Run: headless pygame with SDL's dummy video driver; simulated clock (each Clock.tick advances the game by its frame time, no real sleeping); random seed 0; keys injected as events and as key.get_pressed() state; mouse plan: one left click at the window centre at the start of phase 2, then a move to the lower-right quarter at the start of phase 3.
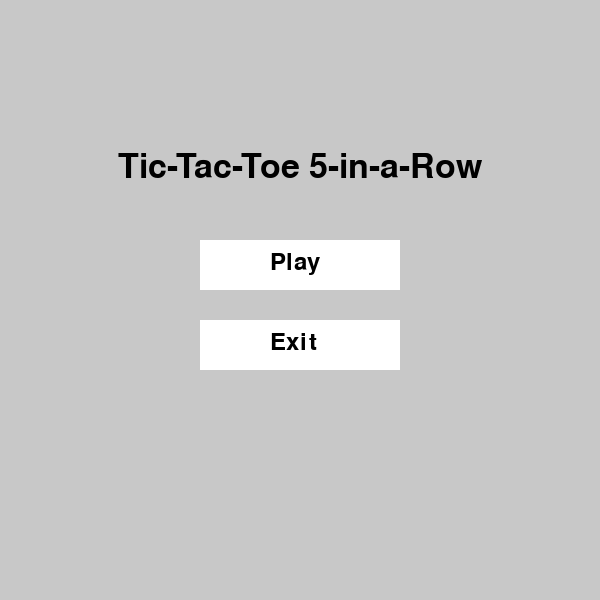
Frame 1 of 4 · flips 1–60 · no input
Frame 2 of 4 · flips 61–180 · clicked the window centre · tapped SPACE, RETURN · held RIGHT (→), D · screen unchanged from frame 1, image omitted
Frame 3 of 4 · flips 181–300 · moved the mouse to the lower-right quarter · held DOWN (↓), S · screen unchanged from frame 2, image omitted
Frame 4 of 4 · flips 301–420 · held LEFT (←), A, UP (↑), W · screen unchanged from frame 3, image omitted

The pygame program that drew these frames:

import pygame
import sys

pygame.init()
CELL_SIZE = 20 
GRID_SIZE = 1000 
DISPLAY_GRID = 30
SCREEN_SIZE = CELL_SIZE * DISPLAY_GRID
screen = pygame.display.set_mode((SCREEN_SIZE, SCREEN_SIZE))
pygame.display.set_caption("Tic-Tac-Toe 5-in-a-Row")

WHITE = (255, 255, 255)
BLACK = (0, 0, 0)
RED = (255, 0, 0)
BLUE = (0, 0, 255)
GRAY = (200, 200, 200)

font = pygame.font.Font(None, 36)

def draw_grid():
    for x in range(DISPLAY_GRID):
        pygame.draw.line(screen, BLACK, (x * CELL_SIZE, 0), (x * CELL_SIZE, SCREEN_SIZE))
    for y in range(DISPLAY_GRID):
        pygame.draw.line(screen, BLACK, (0, y * CELL_SIZE), (SCREEN_SIZE, y * CELL_SIZE))

def display_winner_message(winner):
    if winner == "X":
        message = "Player 1 wins!"
        color = RED
    else:
        message = "Player 2 wins!"
        color = BLUE
    win_text = font.render(message, True, color)
    text_rect = win_text.get_rect(center=(SCREEN_SIZE // 2, SCREEN_SIZE // 2 - 120))
    screen.blit(win_text, text_rect)

def draw_buttons():
    replay_button = pygame.Rect(SCREEN_SIZE // 2 - 100, SCREEN_SIZE // 2 - 60, 200, 50)
    menu_button = pygame.Rect(SCREEN_SIZE // 2 - 100, SCREEN_SIZE // 2 + 20, 200, 50)
    
    pygame.draw.rect(screen, WHITE, replay_button)
    pygame.draw.rect(screen, WHITE, menu_button)
    
    replay_text = font.render("Replay", True, BLACK)
    menu_text = font.render("Main Menu", True, BLACK)
    screen.blit(replay_text, (replay_button.x + (replay_button.width - replay_text.get_width()) // 2, 
                               replay_button.y + (replay_button.height - replay_text.get_height()) // 2))
    screen.blit(menu_text, (menu_button.x + (menu_button.width - menu_text.get_width()) // 2, 
                             menu_button.y + (menu_button.height - menu_text.get_height()) // 2))
    
    return replay_button, menu_button

def game_over_screen(winner):
    screen.fill(GRAY)
    display_winner_message(winner)
    replay_button, menu_button = draw_buttons()
    pygame.display.flip()
    
    waiting = True
    while waiting:
        for event in pygame.event.get():
            if event.type == pygame.QUIT:
                pygame.quit()
                sys.exit()
            elif event.type == pygame.MOUSEBUTTONDOWN:
                mouse_pos = pygame.mouse.get_pos()
                if replay_button.collidepoint(mouse_pos):
                    return "restart"
                elif menu_button.collidepoint(mouse_pos):
                    return "menu"  

def check_five_in_a_row(board, row, col, current_player):
    def count_consecutive(dx, dy):
        count = 0
        r, c = row, col
        while 0 <= r < GRID_SIZE and 0 <= c < GRID_SIZE and board[r][c] == current_player:
            count += 1
            r += dy
            c += dx
        return count

    directions = [(1, 0), (0, 1), (1, 1), (1, -1)]
    for dx, dy in directions:
        count = count_consecutive(dx, dy) + count_consecutive(-dx, -dy) - 1
        if count >= 5:
            return True
    return False

def main_game():
    board = [['' for _ in range(GRID_SIZE)] for _ in range(GRID_SIZE)]
    current_player = "X"
    offset_x, offset_y = 0, 0
    dragging = False
    dragged = False  
    drag_start_pos = (0, 0)
    accumulated_dx, accumulated_dy = 0, 0 
    game_over = False 
    winner = None 

    while True:  
        screen.fill(WHITE)
        draw_grid()
        
        for row in range(DISPLAY_GRID):
            for col in range(DISPLAY_GRID):
                board_row = row + offset_y
                board_col = col + offset_x
                if board[board_row][board_col] == "X":
                    color = RED
                elif board[board_row][board_col] == "O":
                    color = BLUE
                else:
                    continue
                mark_text = font.render(board[board_row][board_col], True, color)
                text_rect = mark_text.get_rect(center=(col * CELL_SIZE + CELL_SIZE // 2, row * CELL_SIZE + CELL_SIZE // 2))
                screen.blit(mark_text, text_rect)

        if game_over:
            pygame.display.flip()
            pygame.time.delay(2000)
            result = game_over_screen(winner)
            if result == "menu":
                return  
            elif result == "restart":
                main_game() 

        for event in pygame.event.get():
            if event.type == pygame.QUIT:
                pygame.quit()
                sys.exit()

            if not game_over:  
                if event.type == pygame.MOUSEBUTTONDOWN:
                    if event.button == 1:  
                        dragging = True
                        dragged = False  
                        drag_start_pos = pygame.mouse.get_pos()

                elif event.type == pygame.MOUSEBUTTONUP:
                    if event.button == 1:  
                        if dragging and not dragged:  
                            mouse_x, mouse_y = pygame.mouse.get_pos()
                            row, col = (mouse_y // CELL_SIZE) + offset_y, (mouse_x // CELL_SIZE) + offset_x
                            if board[row][col] == "":
                                board[row][col] = current_player
                                if check_five_in_a_row(board, row, col, current_player):
                                    winner = current_player  
                                    game_over = True  

                                current_player = "O" if current_player == "X" else "X"
                        dragging = False
                        accumulated_dx, accumulated_dy = 0, 0  

                elif event.type == pygame.MOUSEMOTION and dragging:
                    mouse_x, mouse_y = pygame.mouse.get_pos()
                    accumulated_dx += drag_start_pos[0] - mouse_x
                    accumulated_dy += drag_start_pos[1] - mouse_y

                    while abs(accumulated_dx) >= CELL_SIZE:
                        if accumulated_dx > 0:
                            offset_x = min(GRID_SIZE - DISPLAY_GRID, offset_x + 1)
                            accumulated_dx -= CELL_SIZE
                        else:
                            offset_x = max(0, offset_x - 1)
                            accumulated_dx += CELL_SIZE

                    while abs(accumulated_dy) >= CELL_SIZE:
                        if accumulated_dy > 0:
                            offset_y = min(GRID_SIZE - DISPLAY_GRID, offset_y + 1)
                            accumulated_dy -= CELL_SIZE
                        else:
                            offset_y = max(0, offset_y - 1)
                            accumulated_dy += CELL_SIZE

                    drag_start_pos = pygame.mouse.get_pos()
                    dragged = True

        pygame.display.flip()

def main_menu():
    menu_font = pygame.font.Font(None, 50)
    play_button = pygame.Rect(SCREEN_SIZE // 2 - 100, SCREEN_SIZE // 2 - 60, 200, 50)
    exit_button = pygame.Rect(SCREEN_SIZE // 2 - 100, SCREEN_SIZE // 2 + 20, 200, 50)

    while True:
        screen.fill(GRAY)
        title_text = menu_font.render("Tic-Tac-Toe 5-in-a-Row", True, BLACK)
        screen.blit(title_text, (SCREEN_SIZE // 2 - title_text.get_width() // 2, SCREEN_SIZE // 4))

        pygame.draw.rect(screen, WHITE, play_button)
        pygame.draw.rect(screen, WHITE, exit_button)

        play_text = font.render("Play", True, BLACK)
        exit_text = font.render("Exit", True, BLACK)
        screen.blit(play_text, (play_button.x + 70, play_button.y + 10))
        screen.blit(exit_text, (exit_button.x + 70, exit_button.y + 10))

        for event in pygame.event.get():
            if event.type == pygame.QUIT:
                pygame.quit()
                sys.exit()
            elif event.type == pygame.MOUSEBUTTONDOWN:
                if play_button.collidepoint(event.pos):
                    main_game()  # Start the game
                elif exit_button.collidepoint(event.pos):
                    pygame.quit()
                    sys.exit()

        pygame.display.flip()

main_menu()
